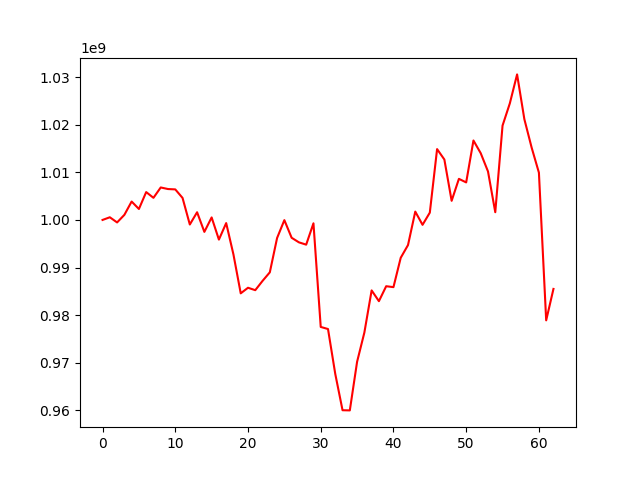

Values plotted in this chart, from the file beside it:
, 0
0, 1000000000
1, 1000561474
2, 999475863
3, 1001067087
4, 1003869046
5, 1002304058
6, 1005858827
7, 1004651316
8, 1006828469
9, 1006496417
10, 1006421911
11, 1004629977
12, 999040471
13, 1001618116
14, 997490359
15, 1000529554
16, 995868381
17, 999339135
18, 992733897
19, 984571903
20, 985743424
21, 985235178
22, 987185167
23, 988988687
24, 996205285
25, 999959654
26, 996253298
27, 995291523
28, 994805177
29, 999294223
30, 977508032
31, 977068375
32, 967618541
33, 959996665
34, 959961245
35, 970181739
36, 976324129
37, 985186608
38, 982924559
39, 986066667
40, 985873505
41, 992046949
42, 994714714
43, 1001753758
44, 998973110
45, 1001539602
46, 1014891273
47, 1012702201
48, 1004022650
49, 1008639991
50, 1007887397
51, 1016704053
52, 1014027776
53, 1010191010
54, 1001624555
55, 1019834610
56, 1024496107
57, 1030596630
58, 1021178846
59, 1015211907
... 3 more rows
